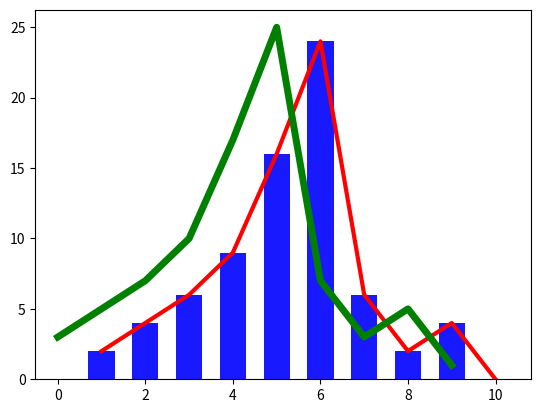

Python code for this plot:
# -*- coding: utf-8 -*-
"""
Created on Sat Oct 13 16:39:37 2018

@author: Administrator
"""

import numpy as np
import matplotlib.pyplot as plt
x=np.array([1,2,3,4,5,6,7,8,9,10])
y=np.array([2,4,6,9,16,24,6,2,4,0])
plt.plot(x,y,'r',lw=3)
plt.plot(x-1,y+1,'g',lw=5)
plt.bar(x,y,0.6,alpha=0.9,color='b')